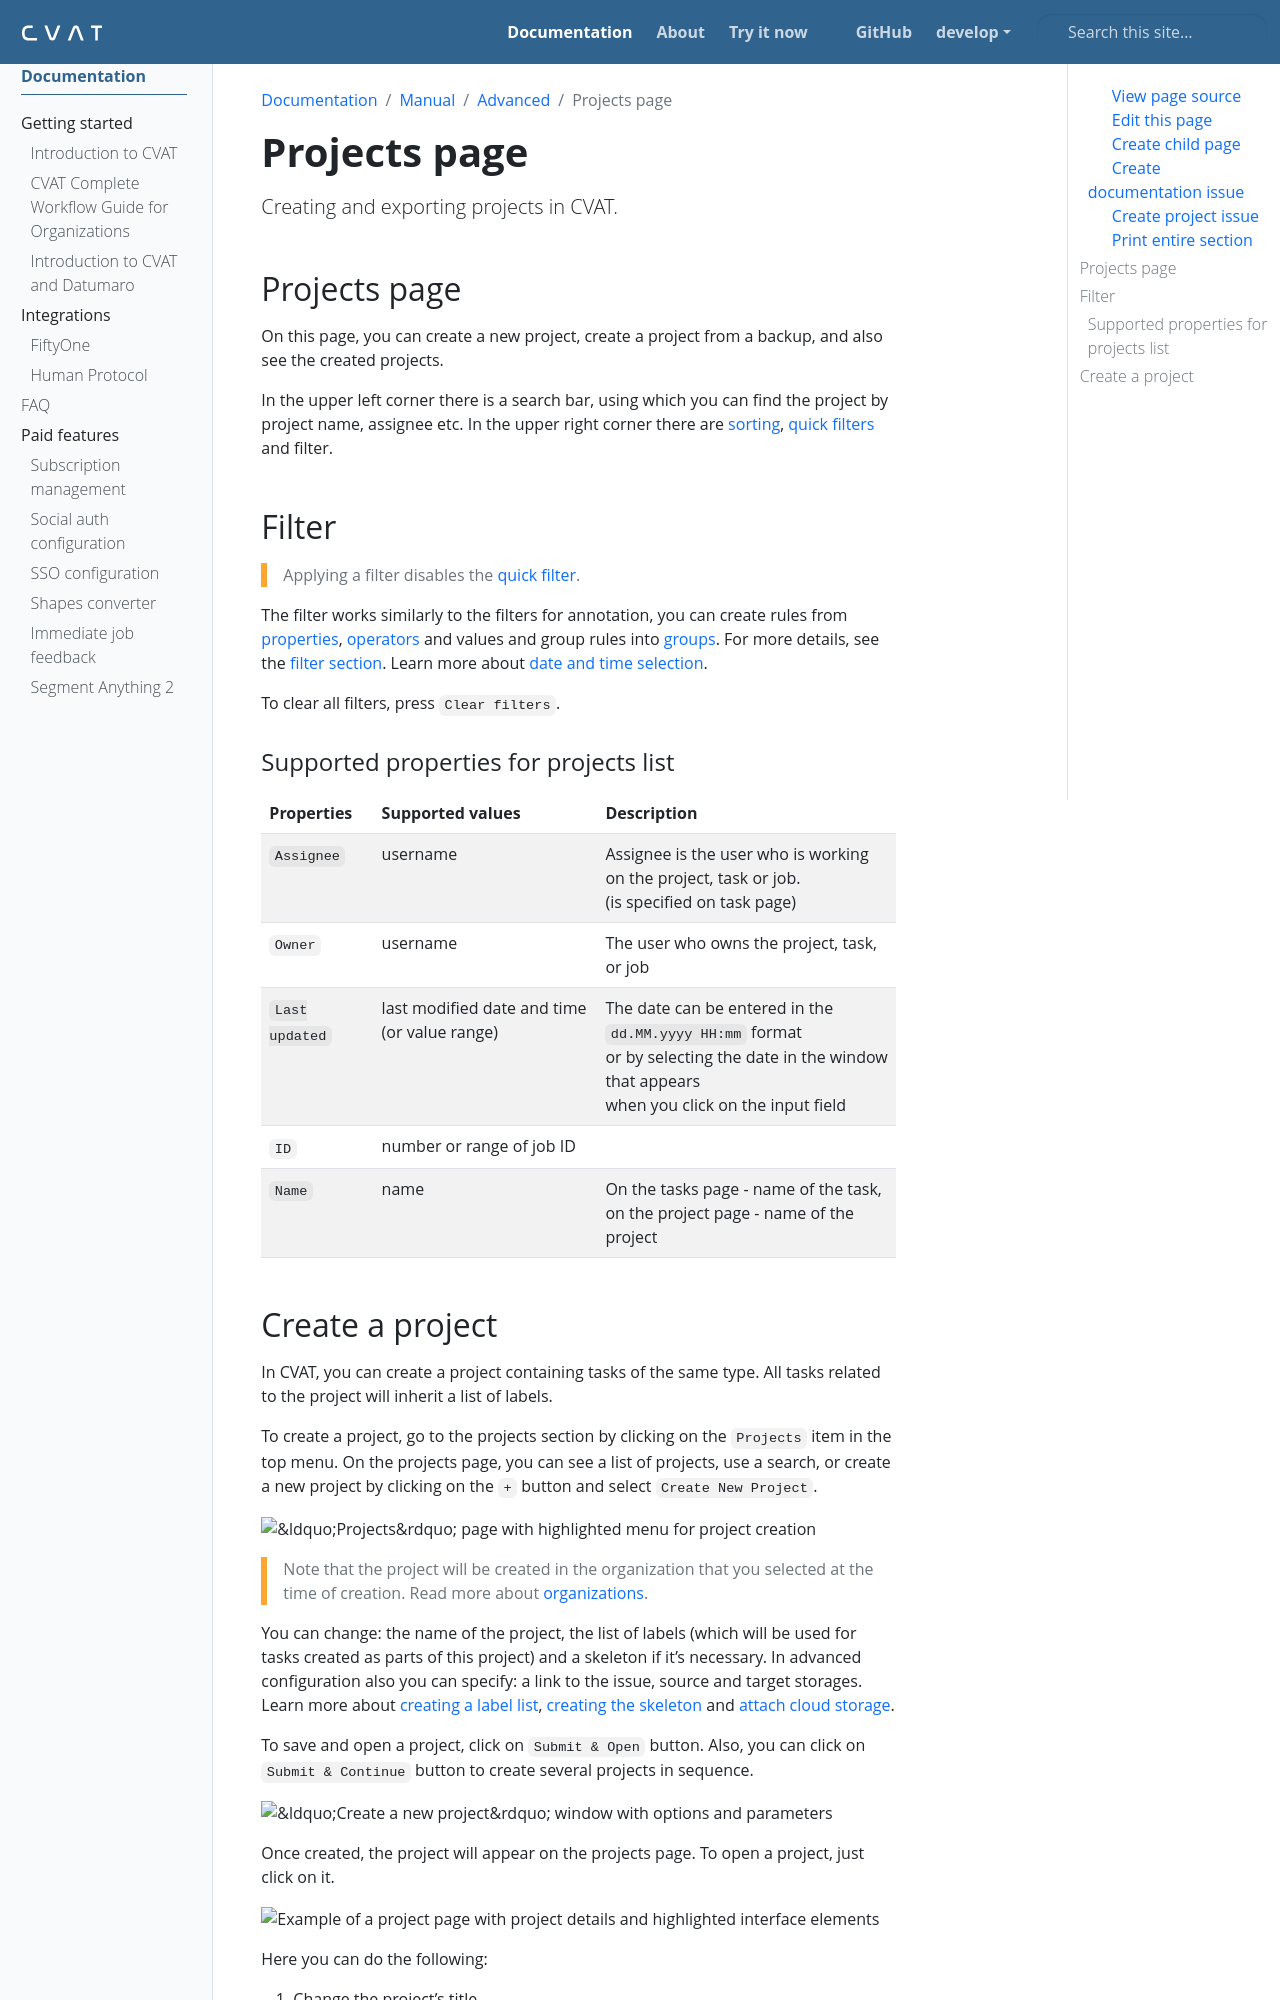

repository: wanlanli/cvat · page: docs/manual/advanced/projects/index.html · generator: sphinx

---
title: 'Projects page'
linkTitle: 'Projects page'
weight: 1
description: 'Creating and exporting projects in CVAT.'
---

## Projects page

On this page, you can create a new project, create a project from a backup, and also see the created projects.

In the upper left corner there is a search bar, using which you can find the project by project name, assignee etc.
In the upper right corner there are [sorting][sorting], [quick filters][quick-filters] and filter.

## Filter

> Applying a filter disables the [quick filter][quick-filters].

The filter works similarly to the filters for annotation,
you can create rules from [properties](#supported-properties-for-projects-list),
[operators][operators] and values and group rules into [groups][groups].
For more details, see the [filter section][create-filter].
Learn more about [date and time selection][data-and-time].

To clear all filters, press `Clear filters`.

### Supported properties for projects list

| Properties     | Supported values                             | Description                                 |
| -------------- | -------------------------------------------- | ------------------------------------------- |
| `Assignee`     | username                                     | Assignee is the user who is working on the project, task or job. <br>(is specified on task page) |
| `Owner`        | username                                     | The user who owns the project, task, or job |
| `Last updated` | last modified date and time (or value range) | The date can be entered in the `dd.MM.yyyy HH:mm` format <br>or by selecting the date in the window that appears <br>when you click on the input field |
| `ID`           | number or range of job ID                    |                                             |
| `Name`         | name                                         | On the tasks page - name of the task,<br> on the project page - name of the project |
